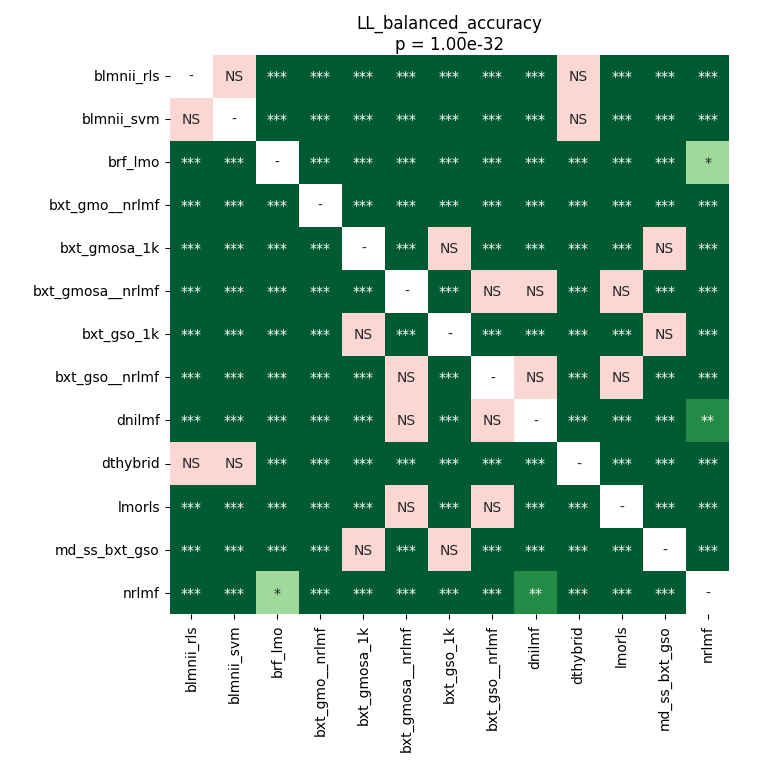

Values plotted in this chart, from the file beside it:
	blmnii_rls	blmnii_svm	brf_lmo	bxt_gmo__nrlmf	bxt_gmosa_1k	bxt_gmosa__nrlmf	bxt_gso_1k	bxt_gso__nrlmf	dnilmf	dthybrid	lmorls	md_ss_bxt_gso	nrlmf
blmnii_rls	1.0	1.0	3.719329833984375e-05	3.719329833984375e-05	3.719329833984375e-05	3.719329833984375e-05	3.719329833984375e-05	3.719329833984375e-05	3.719329833984375e-05	1.0	3.719329833984375e-05	3.719329833984375e-05	3.719329833984375e-05
blmnii_svm	1.0	1.0	3.719329833984375e-05	3.719329833984375e-05	3.719329833984375e-05	3.719329833984375e-05	3.719329833984375e-05	3.719329833984375e-05	3.719329833984375e-05	1.0	3.719329833984375e-05	3.719329833984375e-05	3.719329833984375e-05
brf_lmo	3.719329833984375e-05	3.719329833984375e-05	1.0	3.719329833984375e-05	3.719329833984375e-05	3.719329833984375e-05	3.719329833984375e-05	3.719329833984375e-05	3.719329833984375e-05	3.719329833984375e-05	3.719329833984375e-05	3.719329833984375e-05	0.01524
bxt_gmo__nrlmf	3.719329833984375e-05	3.719329833984375e-05	3.719329833984375e-05	1.0	3.719329833984375e-05	3.719329833984375e-05	3.719329833984375e-05	3.719329833984375e-05	3.719329833984375e-05	3.719329833984375e-05	3.719329833984375e-05	3.719329833984375e-05	3.719329833984375e-05
bxt_gmosa_1k	3.719329833984375e-05	3.719329833984375e-05	3.719329833984375e-05	3.719329833984375e-05	1.0	3.719329833984375e-05	1.0	3.719329833984375e-05	3.719329833984375e-05	3.719329833984375e-05	3.719329833984375e-05	1.0	3.719329833984375e-05
bxt_gmosa__nrlmf	3.719329833984375e-05	3.719329833984375e-05	3.719329833984375e-05	3.719329833984375e-05	3.719329833984375e-05	1.0	3.719329833984375e-05	0.1798	0.8055	3.719329833984375e-05	0.1798	3.719329833984375e-05	3.719329833984375e-05
bxt_gso_1k	3.719329833984375e-05	3.719329833984375e-05	3.719329833984375e-05	3.719329833984375e-05	1.0	3.719329833984375e-05	1.0	3.719329833984375e-05	3.719329833984375e-05	3.719329833984375e-05	3.719329833984375e-05	1.0	3.719329833984375e-05
bxt_gso__nrlmf	3.719329833984375e-05	3.719329833984375e-05	3.719329833984375e-05	3.719329833984375e-05	3.719329833984375e-05	0.1798	3.719329833984375e-05	1.0	0.5802	3.719329833984375e-05	0.2148	3.719329833984375e-05	3.719329833984375e-05
dnilmf	3.719329833984375e-05	3.719329833984375e-05	3.719329833984375e-05	3.719329833984375e-05	3.719329833984375e-05	0.8055	3.719329833984375e-05	0.5802	1.0	3.719329833984375e-05	3.719329833984375e-05	3.719329833984375e-05	0.006095
dthybrid	1.0	1.0	3.719329833984375e-05	3.719329833984375e-05	3.719329833984375e-05	3.719329833984375e-05	3.719329833984375e-05	3.719329833984375e-05	3.719329833984375e-05	1.0	3.719329833984375e-05	3.719329833984375e-05	3.719329833984375e-05
lmorls	3.719329833984375e-05	3.719329833984375e-05	3.719329833984375e-05	3.719329833984375e-05	3.719329833984375e-05	0.1798	3.719329833984375e-05	0.2148	3.719329833984375e-05	3.719329833984375e-05	1.0	3.719329833984375e-05	0.0001831
md_ss_bxt_gso	3.719329833984375e-05	3.719329833984375e-05	3.719329833984375e-05	3.719329833984375e-05	1.0	3.719329833984375e-05	1.0	3.719329833984375e-05	3.719329833984375e-05	3.719329833984375e-05	3.719329833984375e-05	1.0	3.719329833984375e-05
nrlmf	3.719329833984375e-05	3.719329833984375e-05	0.01524	3.719329833984375e-05	3.719329833984375e-05	3.719329833984375e-05	3.719329833984375e-05	3.719329833984375e-05	0.006095	3.719329833984375e-05	0.0001831	3.719329833984375e-05	1.0
